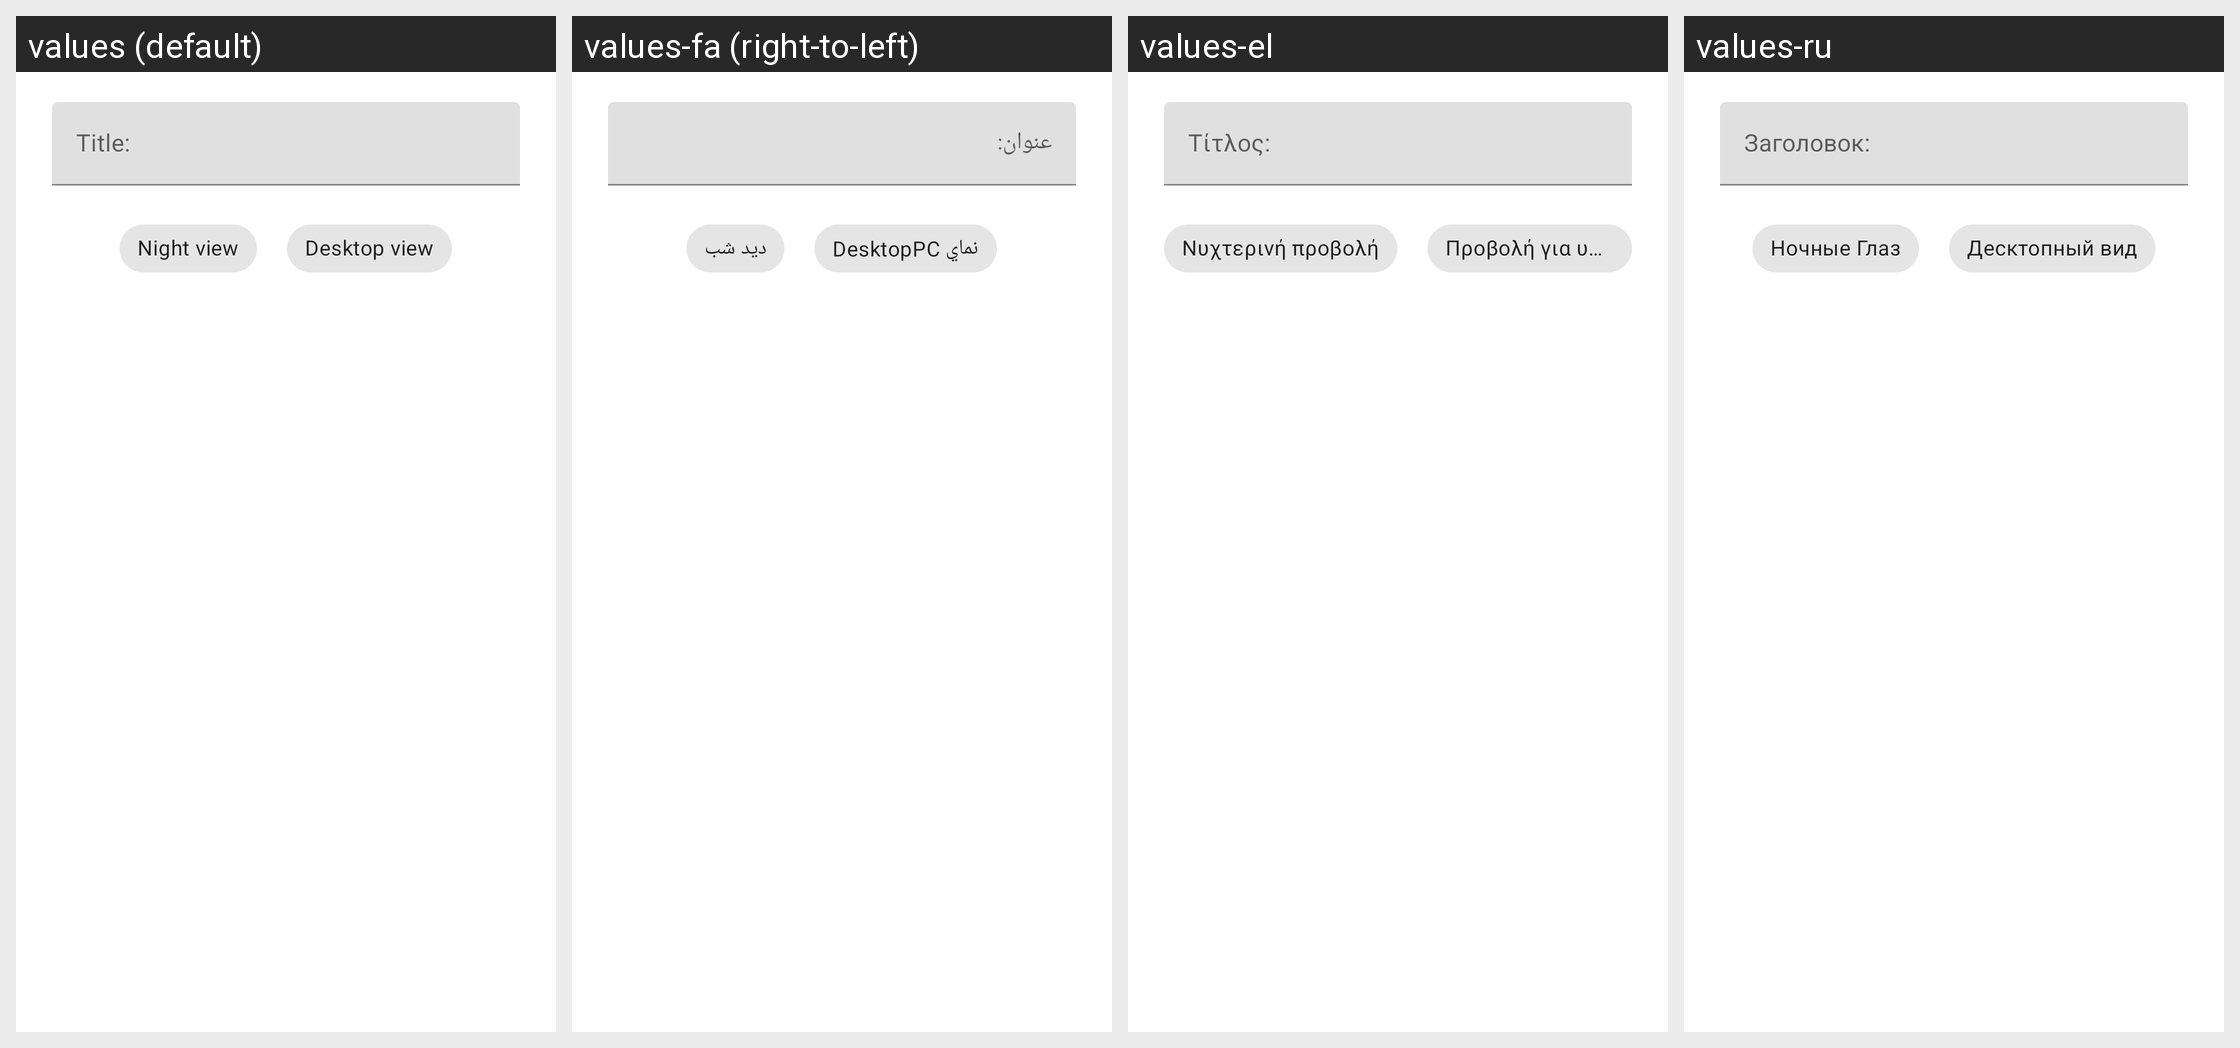

Locale-by-locale string values for the Android screen shown in this grid:
Android screen res/layout/libbrs_dialog_edit_title.xml rendered under 4 locales, left to right: values (default), values-fa (right-to-left), values-el, values-ru. Device: Nexus 5 (rendered at 1080×1920; each locale shown at half size, 540×960, under a caption strip naming it); theme Theme.MaterialComponents.DayNight.NoActionBar.
Other locales in the repository, not shown: values-ar, values-ca, values-cs, values-de, values-en, values-es, values-fr, values-he, values-hu, values-id, values-it, values-ja, values-nl, values-no, values-pl, values-pt, values-ro, values-sr, values-sv, values-tr, values-uk, values-vi, values-zh-rCN.
Strings drawn on this screen, with the default value and each locale's value (text and hints the layout hard-codes, and strings that could not be matched under every locale, appear in the picture but are not listed):

libbrs_menu_nightView
  values: Night view
  values-fa: دید شب
  values-el: Νυχτερινή προβολή
  values-ru: Ночные Глаз

libbrs_menu_desktopView
  values: Desktop view
  values-fa: DesktopPC نماي
  values-el: Προβολή για υπολογιστή
  values-ru: Десктопный вид
